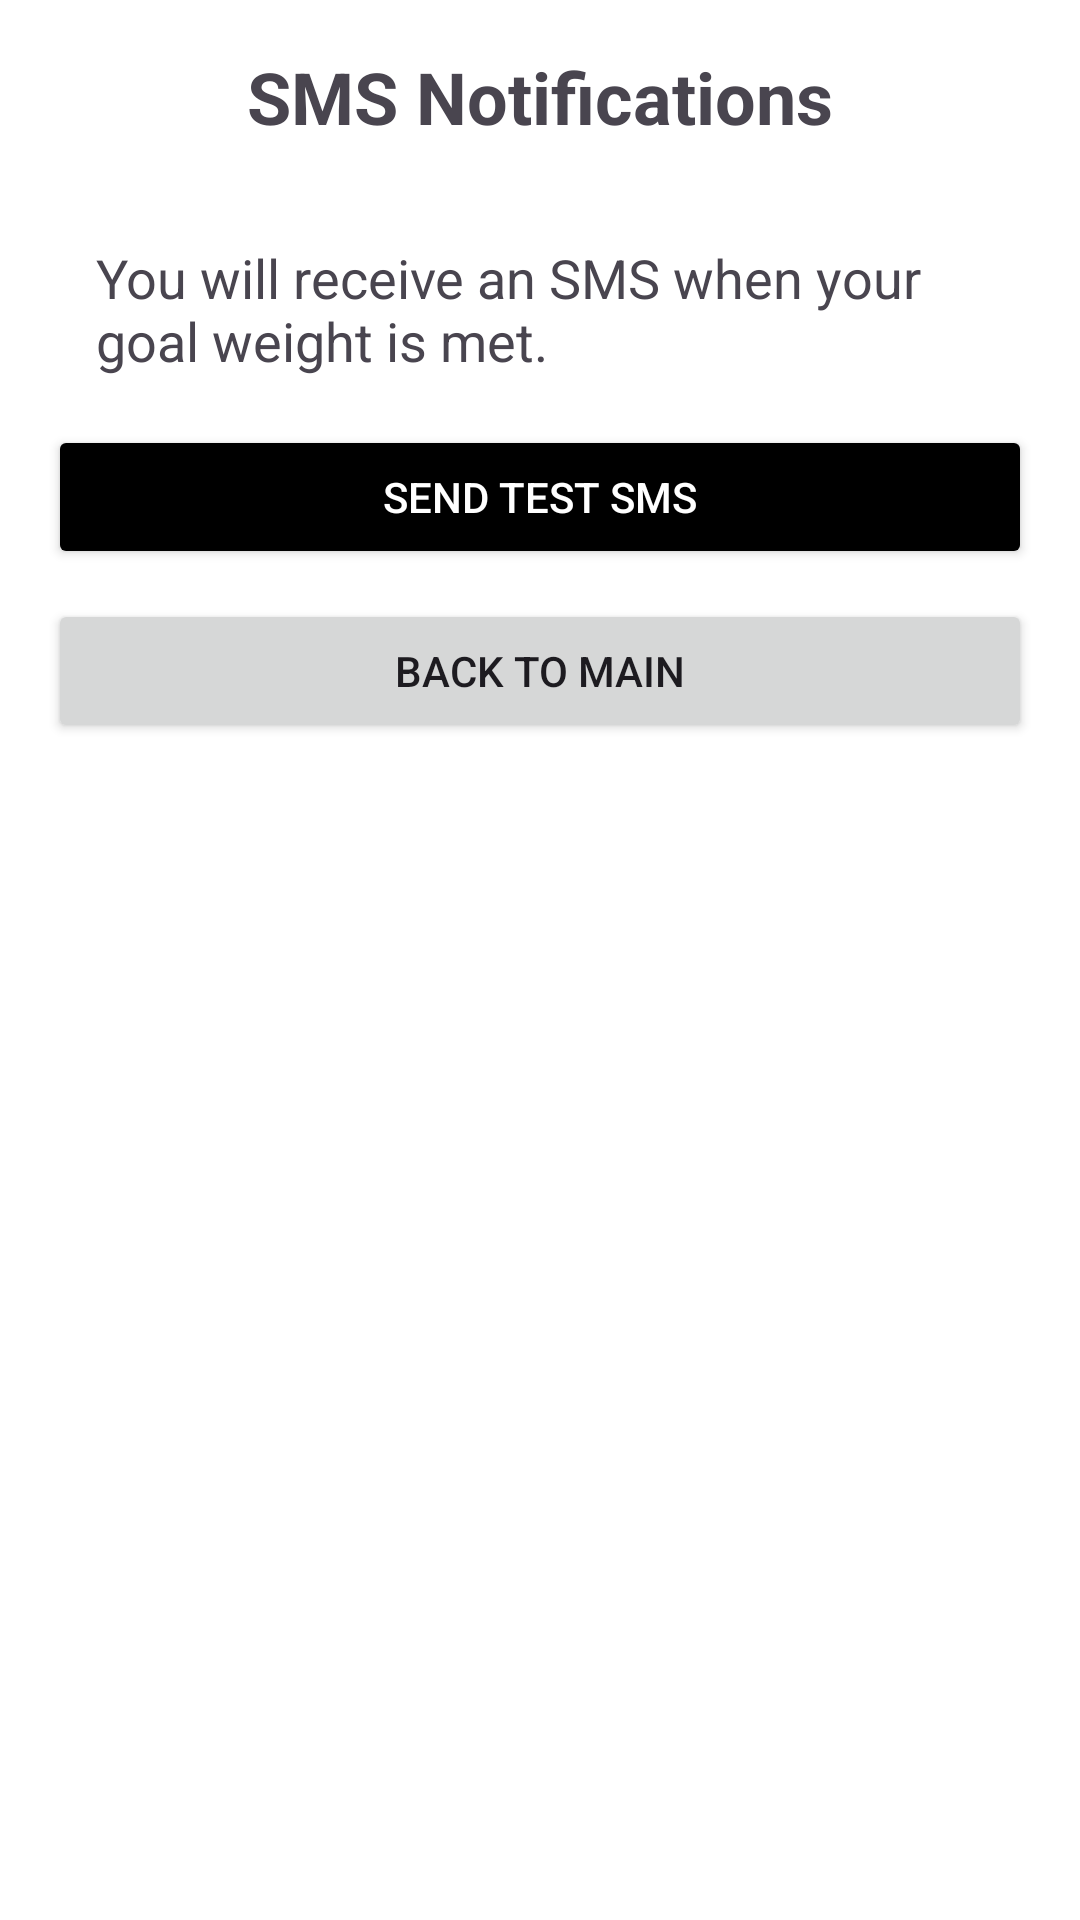

This screen was rendered from an Android layout file. Write that file and the resources it references.
<!-- AndroidManifest.xml: application theme Theme.ProjectTwoNickBurnetteWeightLossOption -->
<!-- res/layout/activity_sms.xml -->
<?xml version="1.0" encoding="utf-8"?>
<LinearLayout xmlns:android="http://schemas.android.com/apk/res/android"
    xmlns:tools="http://schemas.android.com/tools"
    android:layout_width="match_parent"
    android:layout_height="match_parent"
    android:padding="16dp"
    android:background="@color/white"
    android:orientation="vertical"
    tools:context=".SMSActivity">

    
    <TextView
        android:id="@+id/tv_sms_title"
        android:layout_width="wrap_content"
        android:layout_height="wrap_content"
        android:text="@string/sms_notifications"
        android:textSize="24sp"
        android:textStyle="bold"
        android:layout_gravity="center"
        android:paddingBottom="16dp" />






    

    <TextView
        android:id="@+id/smsMessage"
        android:layout_width="match_parent"
        android:layout_height="wrap_content"
        android:text="You will receive an SMS when your goal weight is met."
        android:textSize="18sp"
        android:padding="16dp"/>

    

    <Button
        android:id="@+id/sendSmsButton"
        android:layout_width="match_parent"
        android:layout_height="wrap_content"
        android:text="Send Test SMS"
        android:backgroundTint="@color/black"
        android:textColor="@android:color/white"
        android:padding="12dp"/>

    <Button
        android:id="@+id/btnBackToMain"
        android:layout_width="match_parent"
        android:layout_height="wrap_content"
        android:text="Back to Main"
        android:padding="12dp"
        android:layout_marginTop="10dp"/>

</LinearLayout>
<!-- resources referenced by this layout -->
<resources>
  <color name="black">#FF000000</color>
  <color name="white">#FFFFFFFF</color>
  <string name="sms_notifications">SMS Notifications</string>
  <style name="Theme.ProjectTwoNickBurnetteWeightLossOption" parent="Base.Theme.ProjectTwoNickBurnetteWeightLossOption" />
  <style name="Base.Theme.ProjectTwoNickBurnetteWeightLossOption" parent="Theme.Material3.DayNight.NoActionBar">
          
          
      </style>
</resources>
